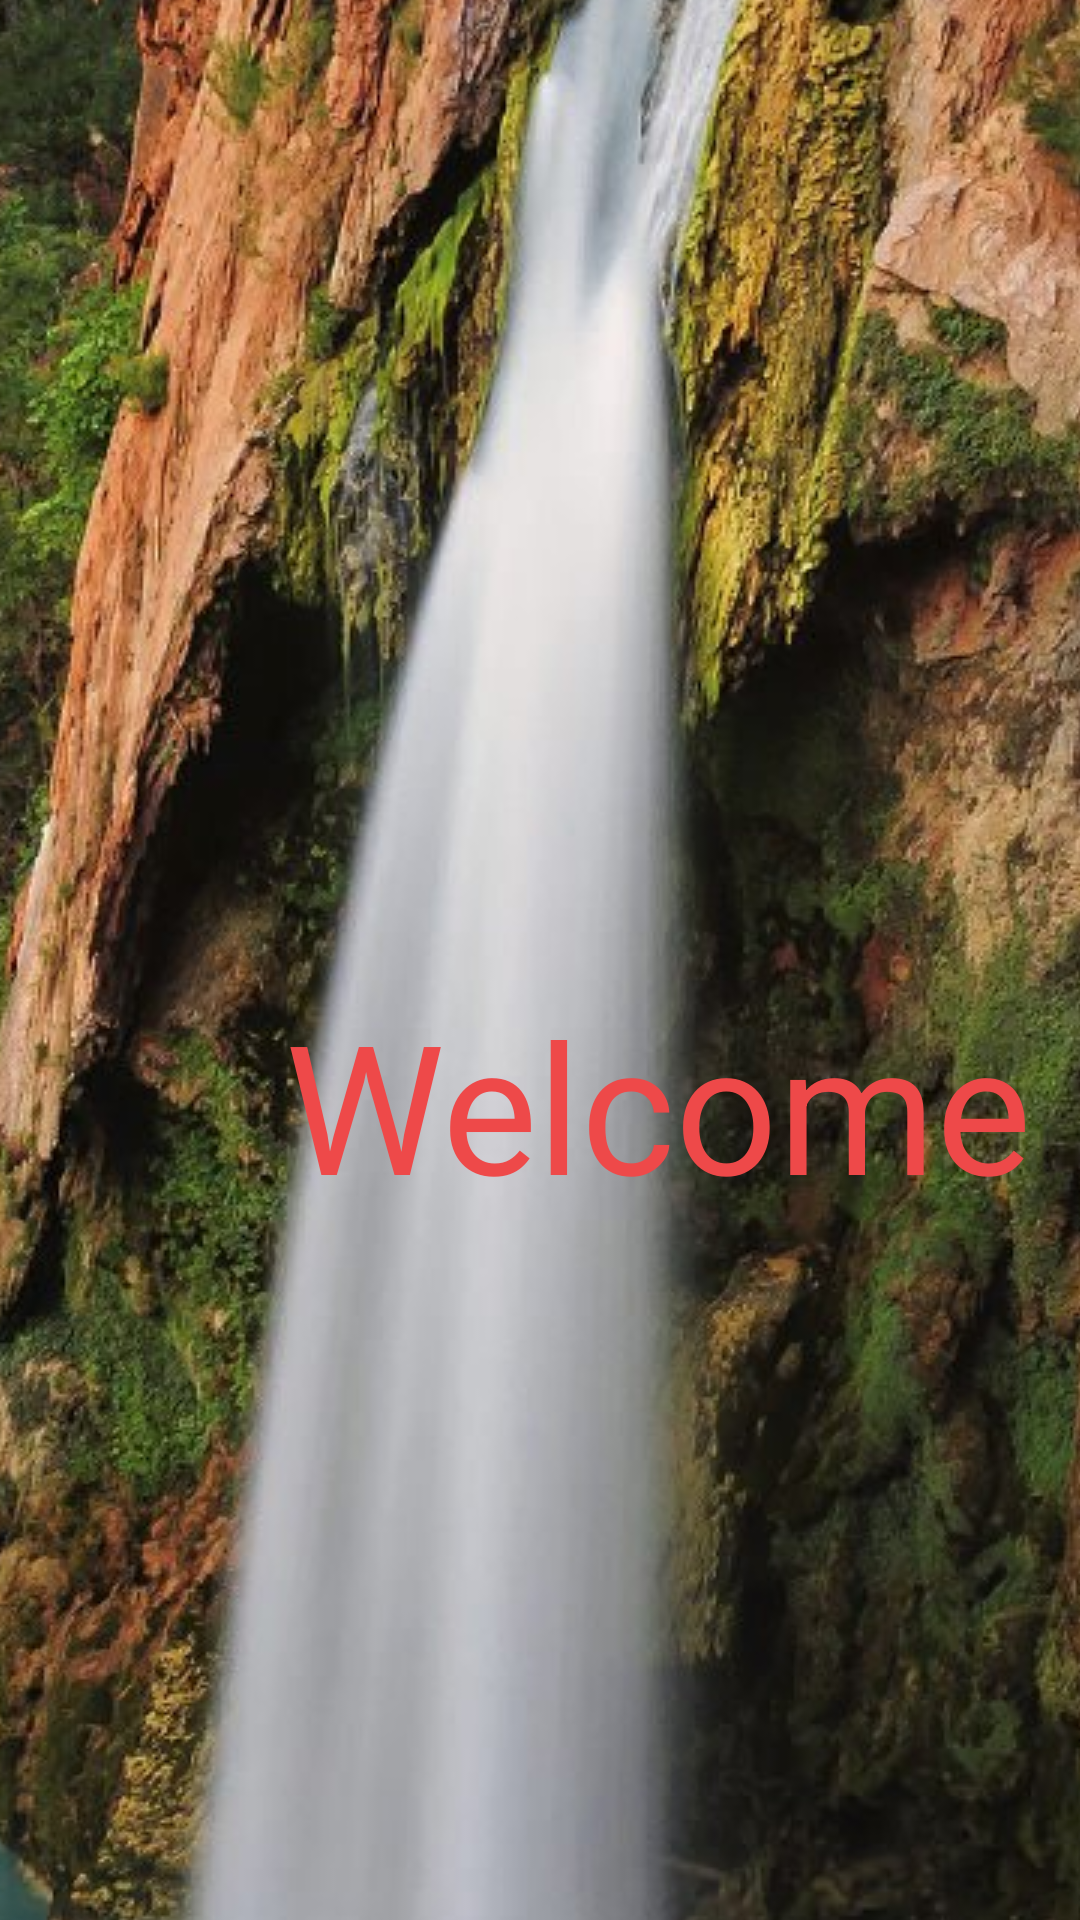

Android layout source for this screen:
<!-- AndroidManifest.xml: application theme AppTheme -->
<!-- res/layout/activity_splash_screen.xml -->
<?xml version="1.0" encoding="utf-8"?>
<androidx.constraintlayout.widget.ConstraintLayout xmlns:android="http://schemas.android.com/apk/res/android"
    xmlns:app="http://schemas.android.com/apk/res-auto"
    xmlns:tools="http://schemas.android.com/tools"
    android:layout_width="match_parent"
    android:layout_height="match_parent"
    tools:context=".SplashScreen">

    <ImageView
        android:id="@+id/img"
        android:layout_width="415dp"
        android:layout_height="953dp"
        android:scaleType="center"
        app:layout_constraintBottom_toBottomOf="parent"
        app:layout_constraintEnd_toEndOf="parent"
        app:layout_constraintStart_toStartOf="parent"
        app:layout_constraintTop_toTopOf="parent"
        app:layout_constraintVertical_bias="0.22"
        app:srcCompat="@drawable/landscape" />

    <TextView
        android:layout_width="439dp"
        android:layout_height="71dp"
        android:layout_marginTop="328dp"
        android:gravity="center"
        android:text="Welcome"
        android:id="@+id/txtsh"
        android:textColor="#EE4949"
        android:textSize="60sp"
        app:layout_constraintTop_toTopOf="parent"
        tools:layout_editor_absoluteX="-25dp" />
</androidx.constraintlayout.widget.ConstraintLayout>
<!-- resources referenced by this layout -->
<resources>
  <!-- drawable landscape: jpg bitmap (drawable, 521153 bytes) -->
  <style name="AppTheme" parent="Theme.AppCompat.Light.DarkActionBar">
          
          <item name="colorPrimary">@color/colorPrimary</item>
          <item name="colorPrimaryDark">@color/colorPrimaryDark</item>
          <item name="colorAccent">@color/colorAccent</item>
      </style>
  <!-- not gathered from this repository: default colours our renderer supplied (Android Studio template values) -->
  <color name="colorPrimary">#FF6200EE</color>
  <color name="colorPrimaryDark">#FF3700B3</color>
  <color name="colorAccent">#FF03DAC5</color>
</resources>
